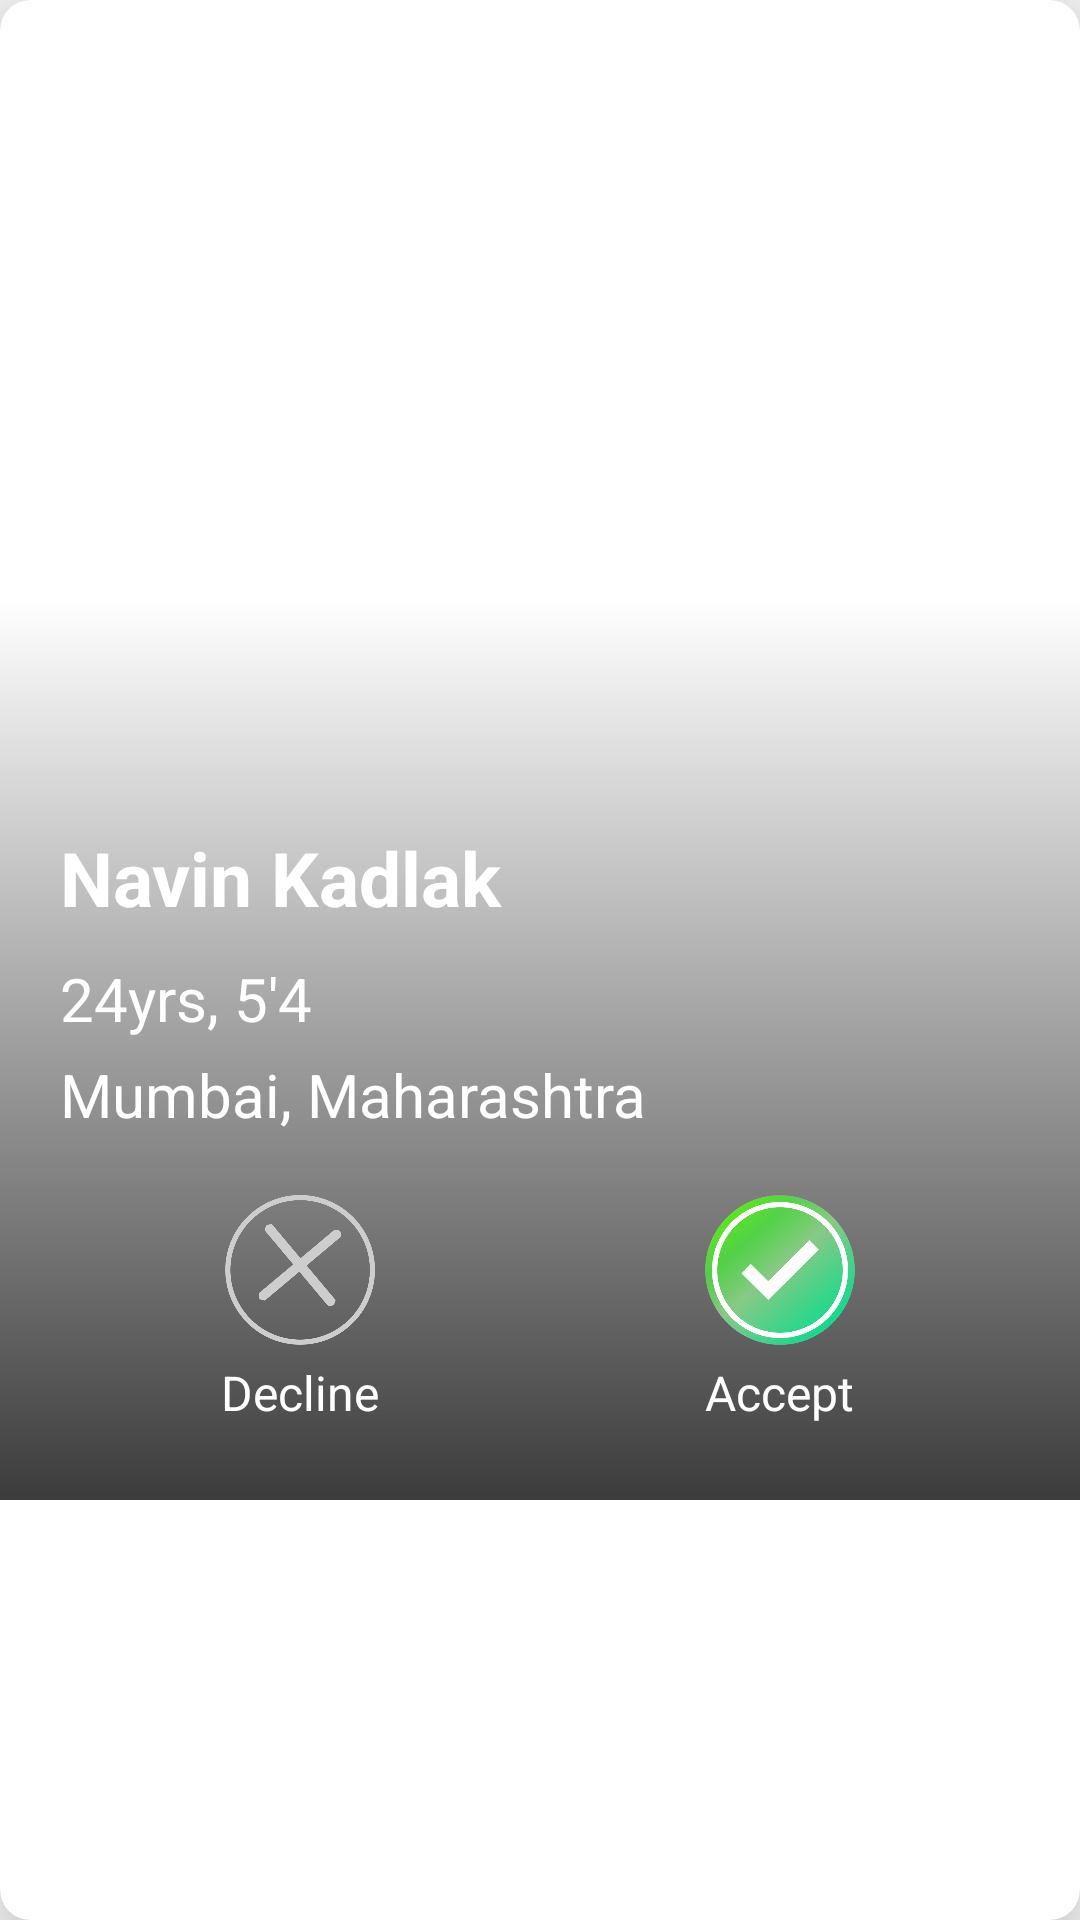

The Android layout XML behind this screen, and the referenced resources:
<!-- AndroidManifest.xml: application theme AppTheme -->
<!-- res/layout/shaadi_match_card.xml -->
<?xml version="1.0" encoding="utf-8"?>
<androidx.cardview.widget.CardView xmlns:android="http://schemas.android.com/apk/res/android"
    xmlns:app="http://schemas.android.com/apk/res-auto"
    android:layout_width="match_parent"
    android:layout_height="wrap_content"
    android:layout_margin="10dp"
    android:elevation="20dp"
    app:cardCornerRadius="10dp"
    app:cardElevation="20dp">

    <LinearLayout
        android:layout_width="match_parent"
        android:layout_height="wrap_content"
        android:orientation="vertical">


        <FrameLayout
            android:layout_width="match_parent"
            android:layout_height="500dp">


            <ImageView
                android:id="@+id/profileImage"
                android:layout_width="match_parent"
                android:layout_height="match_parent"
                android:layout_gravity="center"
                android:adjustViewBounds="true"
                android:scaleType="fitXY"
                android:src="@drawable/profile_img" />

            <View

                android:layout_width="match_parent"
                android:layout_height="300dp"
                android:layout_gravity="bottom"
                android:background="@drawable/custom_gradient_bottom" />

            <RelativeLayout
                android:layout_width="match_parent"
                android:layout_height="match_parent">

                <LinearLayout
                    android:layout_width="match_parent"
                    android:layout_height="wrap_content"
                    android:layout_alignParentBottom="true"
                    android:layout_margin="20dp"
                    android:orientation="vertical">

                    <LinearLayout
                        android:layout_width="match_parent"
                        android:layout_height="wrap_content"
                        android:layout_weight="1"
                        android:orientation="vertical">

                        <TextView
                            android:id="@+id/name_tv"
                            android:layout_width="wrap_content"
                            android:layout_height="wrap_content"
                            android:layout_marginBottom="10dp"
                            android:ellipsize="end"
                            android:maxLines="1"
                            android:text="Navin Kadlak"
                            android:textColor="@android:color/white"
                            android:textSize="25sp"
                            android:textStyle="bold" />

                        <TextView
                            android:id="@+id/age_height_tv"
                            android:layout_width="wrap_content"
                            android:layout_height="wrap_content"
                            android:layout_marginBottom="5dp"
                            android:text="24yrs, 5'4"
                            android:textColor="@android:color/white"
                            android:textSize="20sp" />

                        <TextView
                            android:id="@+id/location_tv"
                            android:layout_width="wrap_content"
                            android:layout_height="wrap_content"
                            android:ellipsize="end"
                            android:maxLines="1"
                            android:text="Mumbai, Maharashtra"
                            android:textColor="@android:color/white"
                            android:textSize="20sp" />


                    </LinearLayout>


                    <LinearLayout
                        android:id="@+id/button_layout"
                        android:layout_width="match_parent"
                        android:layout_height="wrap_content"
                        android:layout_marginTop="20dp"
                        android:orientation="horizontal">


                        <LinearLayout
                            android:layout_width="match_parent"
                            android:layout_height="wrap_content"
                            android:layout_weight="1"
                            android:gravity="center"
                            android:orientation="vertical">

                            <ImageView
                                android:id="@+id/decline_btn"
                                android:layout_width="50dp"
                                android:layout_height="50dp"
                                android:src="@drawable/decline_btn" />


                            <TextView
                                android:layout_width="wrap_content"
                                android:layout_height="wrap_content"
                                android:layout_marginTop="5dp"
                                android:layout_marginBottom="5dp"
                                android:text="Decline"
                                android:textColor="@android:color/white"
                                android:textSize="16sp" />

                        </LinearLayout>

                        <LinearLayout
                            android:layout_width="match_parent"
                            android:layout_height="wrap_content"
                            android:layout_weight="1"
                            android:gravity="center"
                            android:orientation="vertical">

                            <ImageView
                                android:id="@+id/accept_btn"
                                android:layout_width="50dp"
                                android:layout_height="50dp"
                                android:src="@drawable/accept_btn" />


                            <TextView
                                android:layout_width="wrap_content"
                                android:layout_height="wrap_content"
                                android:layout_marginTop="5dp"
                                android:layout_marginBottom="5dp"
                                android:text="Accept"
                                android:textColor="@android:color/white"
                                android:textSize="16sp" />

                        </LinearLayout>

                    </LinearLayout>


                    <TextView
                        android:id="@+id/status_tv"
                        android:layout_width="wrap_content"
                        android:layout_height="wrap_content"
                        android:layout_gravity="center"
                        android:layout_marginTop="5dp"
                        android:layout_marginBottom="5dp"
                        android:gravity="center"
                        android:textColor="@android:color/white"
                        android:textSize="20sp"
                        android:textStyle="bold"
                        android:visibility="gone" />

                </LinearLayout>
            </RelativeLayout>

        </FrameLayout>

    </LinearLayout>

</androidx.cardview.widget.CardView>
<!-- resources referenced by this layout -->
<resources>
  <!-- drawable accept_btn: png bitmap (drawable, 275839 bytes) -->
  <!-- drawable custom_gradient_bottom (drawable) -->
  <?xml version="1.0" encoding="utf-8"?>
  <shape xmlns:android="http://schemas.android.com/apk/res/android"
      android:shape="rectangle">
      <gradient
          android:angle="90"
          android:endColor="#00000000"
          android:startColor="#C3000000"
          android:type="linear" />
  
  </shape>
  <!-- drawable decline_btn: png bitmap (drawable, 44639 bytes) -->
  <style name="AppTheme" parent="Theme.AppCompat.Light.NoActionBar">
          
          <item name="colorPrimary">#F44336</item>
          <item name="colorPrimaryDark">#D53B2F</item>
          <item name="colorAccent">#C59D9B</item>
      </style>
</resources>
